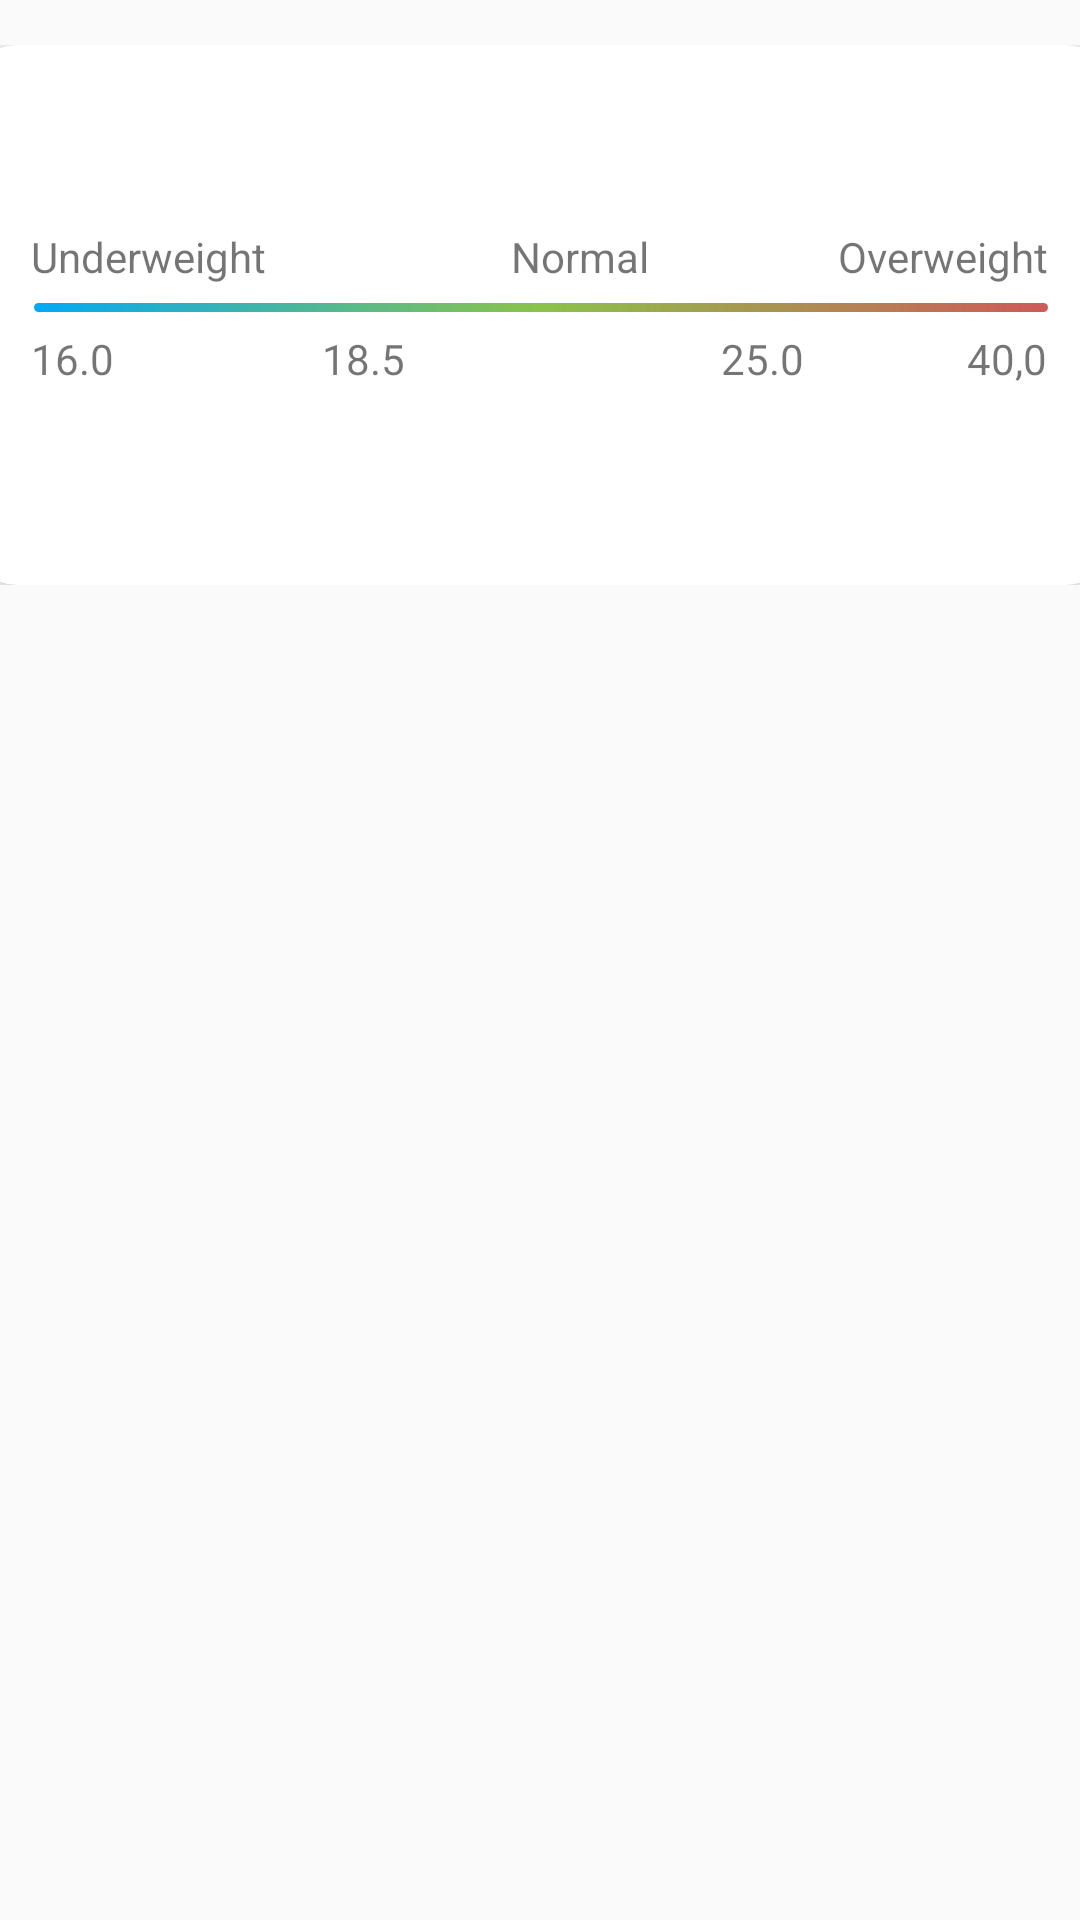

Produce the Android XML layout that renders to this screen, including the resource entries it uses.
<!-- AndroidManifest.xml: application theme AppTheme -->
<!-- res/layout/bmi_result_dialog.xml -->
<?xml version="1.0" encoding="utf-8"?>
<androidx.constraintlayout.widget.ConstraintLayout
    xmlns:android="http://schemas.android.com/apk/res/android"
    xmlns:app="http://schemas.android.com/apk/res-auto"
    android:layout_width="match_parent"
    android:layout_height="match_parent">

    <RelativeLayout
        android:layout_width="380dp"
        android:layout_height="180dp"
        android:layout_margin="15dp"
        app:layout_constraintEnd_toEndOf="parent"
        app:layout_constraintStart_toStartOf="parent"
        app:layout_constraintTop_toTopOf="parent">

        <androidx.cardview.widget.CardView
            android:layout_width="wrap_content"
            android:layout_height="match_parent"
            app:cardCornerRadius="15dp">

            <TextView
                android:layout_width="wrap_content"
                android:layout_height="wrap_content"
                android:layout_marginStart="20dp"
                android:layout_marginTop="61dp"
                android:fontFamily="sans-serif"
                android:text="Underweight"
                android:textSize="14sp" />

            <TextView
                android:layout_width="wrap_content"
                android:layout_height="wrap_content"
                android:layout_marginStart="180dp"
                android:layout_marginTop="61dp"
                android:fontFamily="sans-serif"
                android:text="Normal"
                android:textSize="14sp" />

            <TextView
                android:layout_width="wrap_content"
                android:layout_height="wrap_content"
                android:layout_marginStart="289dp"
                android:layout_marginTop="61dp"
                android:fontFamily="sans-serif"
                android:text="Overweight"
                android:textSize="14sp" />

            <View
                android:layout_width="wrap_content"
                android:layout_height="3dp"
                android:layout_marginStart="21dp"
                android:layout_marginTop="86dp"
                android:layout_marginEnd="21dp"
                android:background="@drawable/multi_colored_line" />

            <TextView
                android:layout_width="wrap_content"
                android:layout_height="wrap_content"
                android:layout_marginStart="20dp"
                android:layout_marginTop="95dp"
                android:fontFamily="sans-serif"
                android:text="16.0"
                android:textSize="14sp" />

            <TextView
                android:layout_width="wrap_content"
                android:layout_height="wrap_content"
                android:layout_marginStart="117dp"
                android:layout_marginTop="95dp"
                android:fontFamily="sans-serif"
                android:text="18.5"
                android:textSize="14sp" />

            <TextView
                android:layout_width="wrap_content"
                android:layout_height="wrap_content"
                android:layout_marginStart="250dp"
                android:layout_marginTop="95dp"
                android:fontFamily="sans-serif"
                android:text="25.0"
                android:textSize="14sp" />

            <TextView
                android:layout_width="wrap_content"
                android:layout_height="wrap_content"
                android:layout_marginStart="332dp"
                android:layout_marginTop="95dp"
                android:fontFamily="sans-serif"
                android:text="40,0"
                android:textSize="14sp" />
        </androidx.cardview.widget.CardView>
    </RelativeLayout>

</androidx.constraintlayout.widget.ConstraintLayout>
<!-- resources referenced by this layout -->
<resources>
  <!-- drawable multi_colored_line (drawable) -->
  <?xml version="1.0" encoding="utf-8"?>
  <shape xmlns:android="http://schemas.android.com/apk/res/android"
      android:shape="rectangle">
  
      <corners android:radius="14dp"/>
  
      <gradient
          android:angle="0"
          android:centerX="50%"
          android:centerColor="#8BC34A"
          android:startColor="#03A9F4"
          android:endColor="#E1C84343"
          android:type="linear"
          />
  
  </shape>
  <style name="AppTheme" parent="Theme.AppCompat.Light.DarkActionBar">
          
          <item name="colorPrimary">@color/colorPrimary</item>
          <item name="colorPrimaryDark">@color/colorPrimaryDark</item>
          <item name="colorAccent">@color/colorAccent</item>
          <item name="android:windowAnimationStyle">@style/animation</item>
      </style>
  <color name="colorPrimary">#6200EE</color>
  <color name="colorPrimaryDark">#3700B3</color>
  <color name="colorAccent">#03DAC5</color>
  <style name="animation">
          <item name="android:windowEnterAnimation">@android:anim/fade_in</item>
          <item name="android:windowExitAnimation">@android:anim/fade_out</item>
      </style>
</resources>
